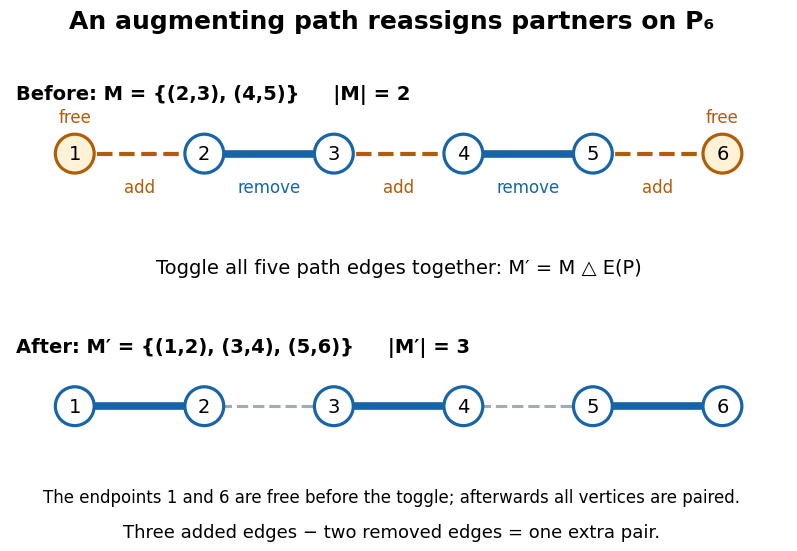

Reproduce this figure in Python. (Note: this script raises an exception after producing the figure.)
"""Original P6 alternating-path toggle from a size-two to size-three matching.

Tested with Python 3.14.4 and matplotlib 3.10.7 (project dependencies).
Run from _media; saves its own basename PNG to the current directory.
"""
from pathlib import Path

import matplotlib.pyplot as plt
from matplotlib.patches import Circle


EDGES = ((1, 2), (2, 3), (3, 4), (4, 5), (5, 6))
BEFORE = {(2, 3), (4, 5)}
AFTER = BEFORE.symmetric_difference(EDGES)
BLUE = "#1765a8"
ORANGE = "#b15d08"


def path_row(ax, y, selected, label, toggle=False):
    used = {v for edge in selected for v in edge}
    ax.text(0.55, y + 0.42, label, ha="left", fontsize=14, weight="bold")
    for u, v in EDGES:
        chosen = (u, v) in selected
        color = BLUE if chosen else ORANGE if toggle else "#a4abb2"
        ax.plot([u, v], [y, y], color=color,
                linewidth=5.5 if chosen else 3 if toggle else 2.2,
                linestyle="-" if chosen else "--", zorder=1)
        if toggle:
            ax.text((u + v) / 2, y - 0.3, "remove" if chosen else "add",
                    color=color, ha="center", fontsize=12)
    for v in range(1, 7):
        free = v not in used
        ax.add_patch(Circle((v, y), 0.15, facecolor="#fff2d6" if free else "white",
                            edgecolor=ORANGE if free else BLUE,
                            linewidth=2.3, zorder=3))
        ax.text(v, y, str(v), ha="center", va="center", fontsize=14, zorder=4)
        if free:
            ax.text(v, y + 0.24, "free", color=ORANGE, ha="center", fontsize=12)


def main():
    plt.rcParams.update({"font.family": "DejaVu Sans", "font.size": 13})
    fig, ax = plt.subplots(figsize=(9, 5.8), dpi=120, facecolor="white")
    fig.subplots_adjust(left=0.045, right=0.97, top=0.85, bottom=0.18)
    fig.suptitle("An augmenting path reassigns partners on P₆", y=0.965,
                 fontsize=18, weight="bold")
    path_row(ax, 1.95, BEFORE, "Before: M = {(2,3), (4,5)}     |M| = 2", toggle=True)
    ax.text(3.5, 1.03, "Toggle all five path edges together: M′ = M △ E(P)",
            ha="center", fontsize=14)
    path_row(ax, 0, AFTER, "After: M′ = {(1,2), (3,4), (5,6)}     |M′| = 3")
    ax.set(xlim=(0.5, 6.5), ylim=(-0.45, 2.55), aspect="equal")
    ax.axis("off")
    fig.text(0.5, 0.115, "The endpoints 1 and 6 are free before the toggle; afterwards all vertices are paired.",
             ha="center", fontsize=12)
    fig.text(0.5, 0.055, "Three added edges − two removed edges = one extra pair.",
             ha="center", fontsize=13)
    fig.savefig(Path.cwd() / (Path(__file__).stem + ".png"),
                facecolor="white", transparent=False)
    plt.close(fig)


if __name__ == "__main__":
    main()
